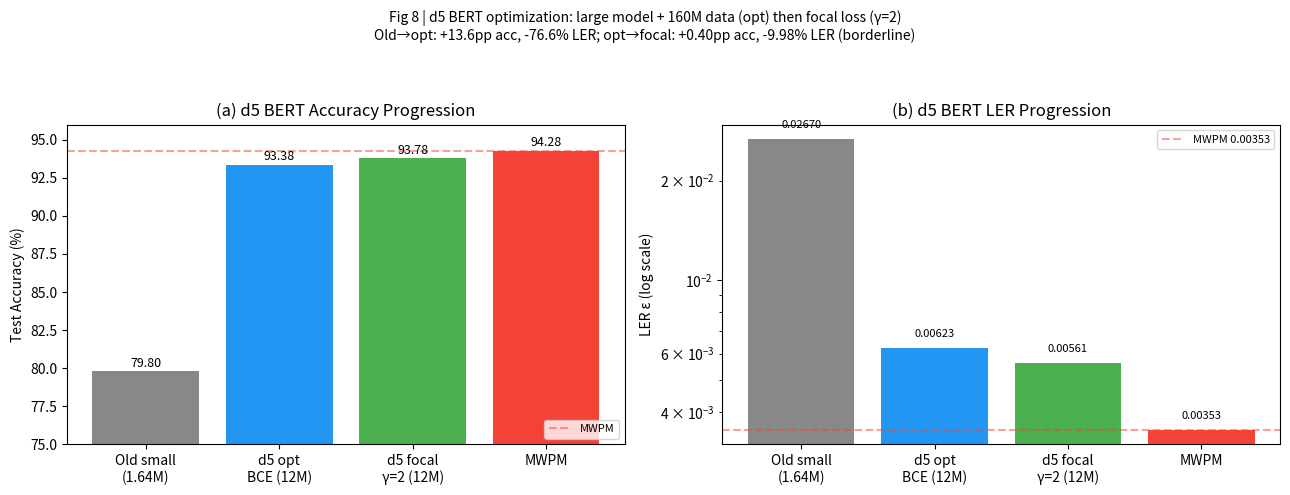
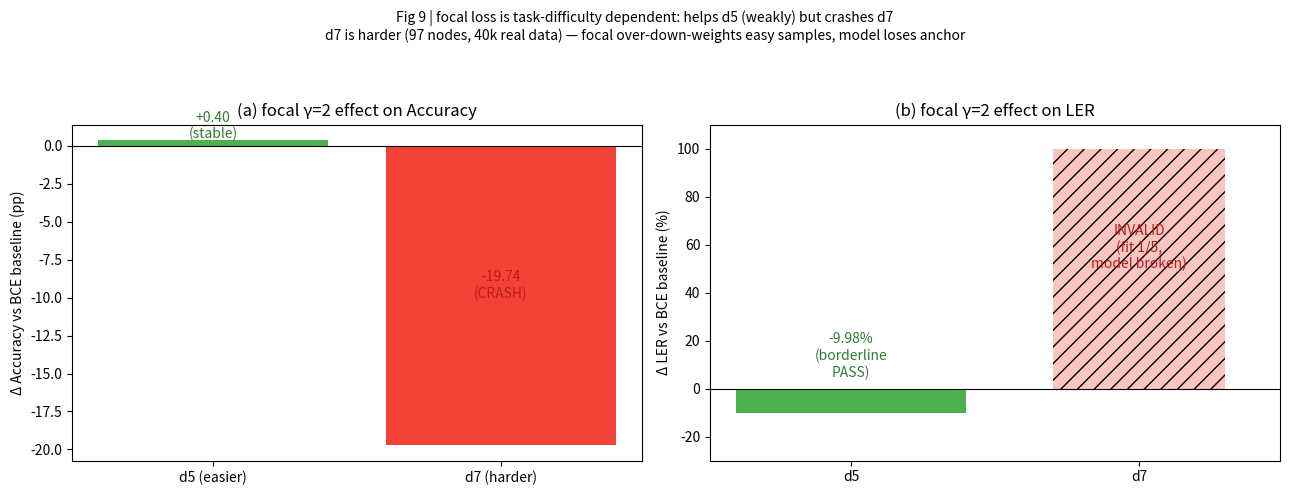
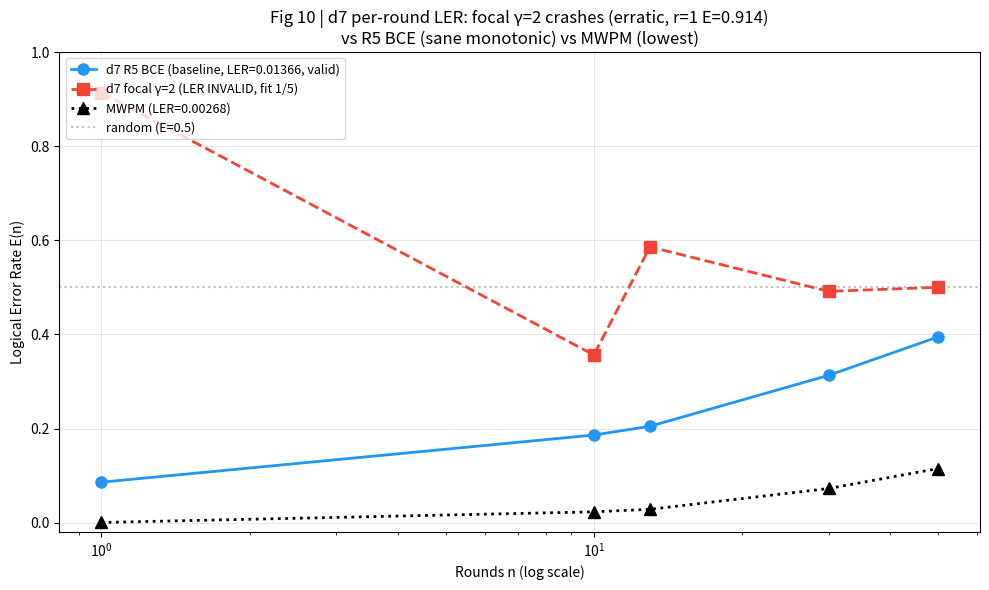
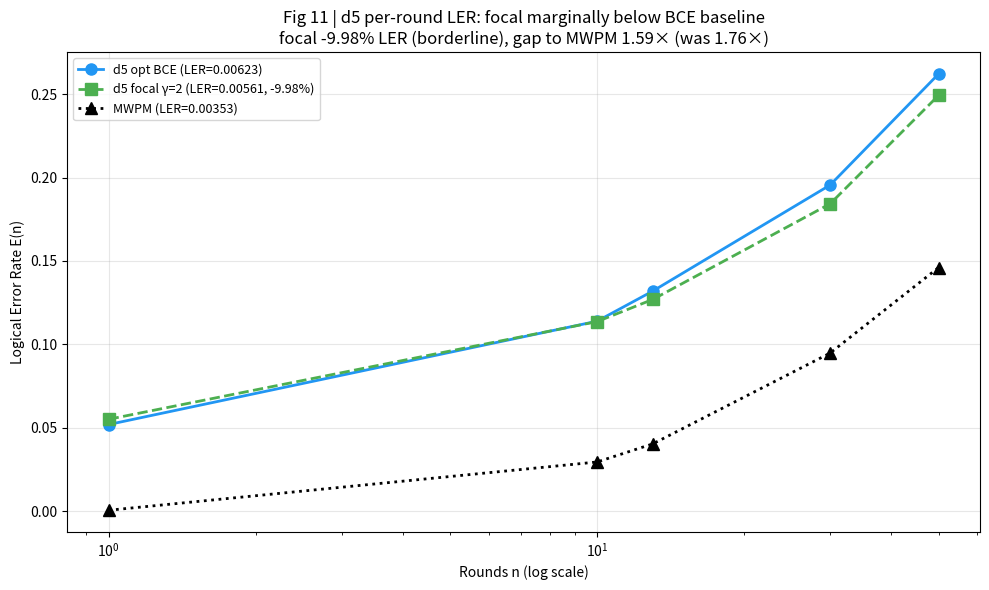

Here is the Python script that generated these plots, in order:
#!/usr/bin/env python3
# -*- coding: utf-8 -*-
"""plot_latest_results.py
为 EXPERIMENT_REPORT 最新结果（d5 opt/d5 focal/d7 focal）生成图像。
- 不向 LLM 输入图像，仅生成 PNG 存 figures/
- 英文标签（避中文字体问题），报告正文用中文说明
"""
import matplotlib
matplotlib.use('Agg')
import matplotlib.pyplot as plt
import numpy as np
import os

OUT = r"D:\Code\LZai\Ai for QEC\Alpha-qubit\code\alphaquibit-main\alphaquibit-main\google_paems_data\bert_experiment\figures"
os.makedirs(OUT, exist_ok=True)

# ============ 数据（全部已云端核实）============
# d5
d5_labels = ['Old small\n(1.64M)', 'd5 opt\nBCE (12M)', 'd5 focal\nγ=2 (12M)', 'MWPM']
d5_acc   = [0.7980, 0.9338, 0.9378, 0.9428]
d5_ler   = [0.0267, 0.006232, 0.005610, 0.003534]
# d5 per-round E(n)
rounds = [1, 10, 13, 30, 50]
d5_opt_E   = [0.05195, 0.1139, 0.13195, 0.19555, 0.2621]
d5_focal_E = [0.0551, 0.11365, 0.12695, 0.1843, 0.24925]
d5_mwpm_E  = [0.00055, 0.0295, 0.04035, 0.0948, 0.14605]
# d7
d7_r5_E    = [0.08595, 0.18625, 0.20485, 0.3133, 0.39495]
d7_focal_E = [0.91405, 0.35645, 0.58615, 0.49155, 0.5003]
d7_mwpm_E  = [0.0004, 0.023, 0.0284, 0.07265, 0.11505]
# focal effect
focal_acc_change = {'d5': 0.9378-0.9338, 'd7': 0.669-0.8664}  # +0.40pp, -19.74pp

# ============ fig8: d5 优化进展（acc + LER）============
fig, (ax1, ax2) = plt.subplots(1, 2, figsize=(13, 5))
colors = ['#888888', '#2196F3', '#4CAF50', '#F44336']
bars1 = ax1.bar(d5_labels, [a*100 for a in d5_acc], color=colors)
ax1.set_ylabel('Test Accuracy (%)')
ax1.set_title('(a) d5 BERT Accuracy Progression')
ax1.set_ylim(75, 96)
ax1.axhline(94.28, color='#F44336', linestyle='--', alpha=0.5, label='MWPM')
for b, v in zip(bars1, d5_acc):
    ax1.text(b.get_x()+b.get_width()/2, v*100+0.3, f'{v*100:.2f}', ha='center', fontsize=9)
ax1.legend(loc='lower right', fontsize=8)

bars2 = ax2.bar(d5_labels, d5_ler, color=colors)
ax2.set_ylabel('LER ε (log scale)')
ax2.set_yscale('log')
ax2.set_title('(b) d5 BERT LER Progression')
ax2.axhline(0.003534, color='#F44336', linestyle='--', alpha=0.5, label='MWPM 0.00353')
for b, v in zip(bars2, d5_ler):
    ax2.text(b.get_x()+b.get_width()/2, v*1.08, f'{v:.5f}', ha='center', fontsize=8)
ax2.legend(loc='upper right', fontsize=8)

plt.suptitle('Fig 8 | d5 BERT optimization: large model + 160M data (opt) then focal loss (γ=2)\n'
             'Old→opt: +13.6pp acc, -76.6% LER; opt→focal: +0.40pp acc, -9.98% LER (borderline)', fontsize=10)
plt.tight_layout(rect=[0, 0, 1, 0.92])
plt.savefig(os.path.join(OUT, 'fig8_d5_opt_focal_progression.png'), dpi=130, bbox_inches='tight')
plt.close()
print('[OK] fig8_d5_opt_focal_progression.png')

# ============ fig9: focal 效应 d5 vs d7 ============
fig, (ax1, ax2) = plt.subplots(1, 2, figsize=(13, 5))
# (a) acc change
ax1.bar(['d5 (easier)', 'd7 (harder)'], [focal_acc_change['d5']*100, focal_acc_change['d7']*100],
        color=['#4CAF50', '#F44336'])
ax1.set_ylabel('Δ Accuracy vs BCE baseline (pp)')
ax1.set_title('(a) focal γ=2 effect on Accuracy')
ax1.axhline(0, color='black', linewidth=0.8)
ax1.text(0, 0.5, '+0.40\n(stable)', ha='center', fontsize=10, color='#2E7D32')
ax1.text(1, -10, '-19.74\n(CRASH)', ha='center', fontsize=10, color='#B71C1C')
# (b) LER change
ax2.bar(['d5', 'd7'], [-9.98, 0], color=['#4CAF50', '#F44336'])
ax2.bar([1], [100], width=0.6, color='#F44336', alpha=0.3, hatch='//')
ax2.text(0, 5, '-9.98%\n(borderline\nPASS)', ha='center', fontsize=10, color='#2E7D32')
ax2.text(1, 50, 'INVALID\n(fit 1/5,\nmodel broken)', ha='center', fontsize=10, color='#B71C1C')
ax2.set_ylabel('Δ LER vs BCE baseline (%)')
ax2.set_title('(b) focal γ=2 effect on LER')
ax2.set_ylim(-30, 110)
ax2.axhline(0, color='black', linewidth=0.8)

plt.suptitle('Fig 9 | focal loss is task-difficulty dependent: helps d5 (weakly) but crashes d7\n'
             'd7 is harder (97 nodes, 40k real data) — focal over-down-weights easy samples, model loses anchor', fontsize=10)
plt.tight_layout(rect=[0, 0, 1, 0.92])
plt.savefig(os.path.join(OUT, 'fig9_focal_d5_vs_d7.png'), dpi=130, bbox_inches='tight')
plt.close()
print('[OK] fig9_focal_d5_vs_d7.png')

# ============ fig10: d7 逐轮 LER（R5/focal/MWPM）============
fig, ax = plt.subplots(figsize=(10, 6))
ax.plot(rounds, d7_r5_E, 'o-', color='#2196F3', label='d7 R5 BCE (baseline, LER=0.01366, valid)', linewidth=2, markersize=8)
ax.plot(rounds, d7_focal_E, 's--', color='#F44336', label='d7 focal γ=2 (LER INVALID, fit 1/5)', linewidth=2, markersize=8)
ax.plot(rounds, d7_mwpm_E, '^:', color='black', label='MWPM (LER=0.00268)', linewidth=2, markersize=8)
ax.axhline(0.5, color='gray', linestyle=':', alpha=0.5, label='random (E=0.5)')
ax.set_xscale('log')
ax.set_xlabel('Rounds n (log scale)')
ax.set_ylabel('Logical Error Rate E(n)')
ax.set_title('Fig 10 | d7 per-round LER: focal γ=2 crashes (erratic, r=1 E=0.914)\n'
             'vs R5 BCE (sane monotonic) vs MWPM (lowest)')
ax.legend(loc='upper left', fontsize=9)
ax.set_ylim(-0.02, 1.0)
ax.grid(True, alpha=0.3)
plt.tight_layout()
plt.savefig(os.path.join(OUT, 'fig10_d7_focal_crash_ler.png'), dpi=130, bbox_inches='tight')
plt.close()
print('[OK] fig10_d7_focal_crash_ler.png')

# ============ fig11: d5 逐轮 LER（opt/focal/MWPM）============
fig, ax = plt.subplots(figsize=(10, 6))
ax.plot(rounds, d5_opt_E, 'o-', color='#2196F3', label='d5 opt BCE (LER=0.00623)', linewidth=2, markersize=8)
ax.plot(rounds, d5_focal_E, 's--', color='#4CAF50', label='d5 focal γ=2 (LER=0.00561, -9.98%)', linewidth=2, markersize=8)
ax.plot(rounds, d5_mwpm_E, '^:', color='black', label='MWPM (LER=0.00353)', linewidth=2, markersize=8)
ax.set_xscale('log')
ax.set_xlabel('Rounds n (log scale)')
ax.set_ylabel('Logical Error Rate E(n)')
ax.set_title('Fig 11 | d5 per-round LER: focal marginally below BCE baseline\n'
             'focal -9.98% LER (borderline), gap to MWPM 1.59× (was 1.76×)')
ax.legend(loc='upper left', fontsize=9)
ax.grid(True, alpha=0.3)
plt.tight_layout()
plt.savefig(os.path.join(OUT, 'fig11_d5_ler_curves.png'), dpi=130, bbox_inches='tight')
plt.close()
print('[OK] fig11_d5_ler_curves.png')

print('\n=== all 4 figures generated in', OUT, '===')
